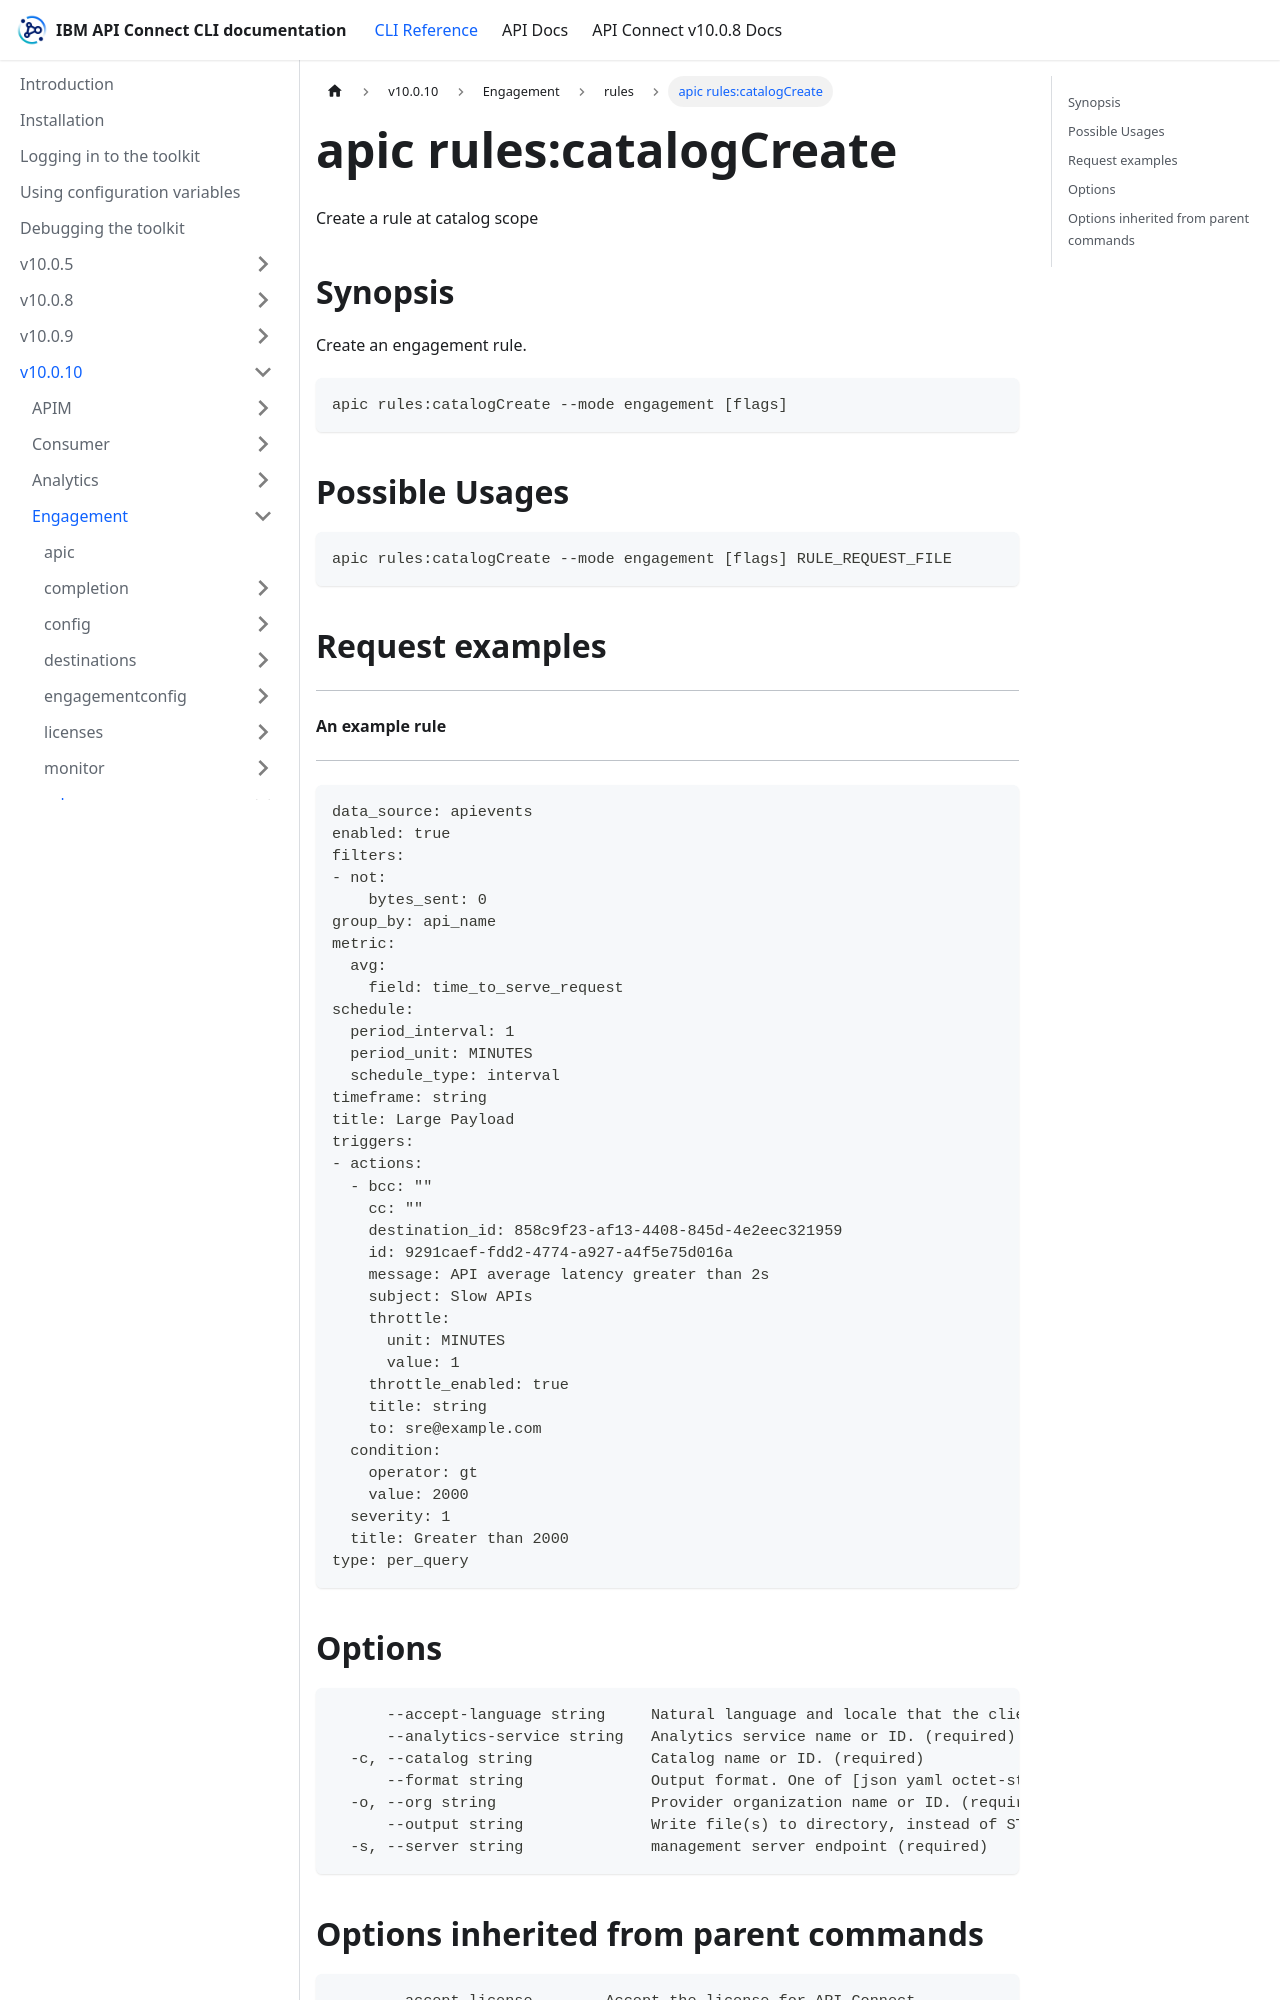

repository: ibm-apiconnect/clidocs · page: docs/v10010/engagement/rules/apic_rules_catalogCreate.html · generator: docusaurus

---
tags:
- "group: rules"
- "scope: catalog"
---
# apic rules:catalogCreate

Create a rule at catalog scope

## Synopsis

Create an engagement rule.

```
apic rules:catalogCreate --mode engagement [flags]
```

## Possible Usages

```
apic rules:catalogCreate --mode engagement [flags] RULE_REQUEST_FILE
```

## Request examples

--------------------
#### An example rule
--------------------

```
data_source: apievents
enabled: true
filters:
- not:
    bytes_sent: 0
group_by: api_name
metric:
  avg:
    field: time_to_serve_request
schedule:
  period_interval: 1
  period_unit: MINUTES
  schedule_type: interval
timeframe: string
title: Large Payload
triggers:
- actions:
  - bcc: ""
    cc: ""
    destination_id: 858c9f23-af13-4408-845d-4e2eec321959
    id: 9291caef-fdd2-4774-a927-a4f5e75d016a
    message: API average latency greater than 2s
    subject: Slow APIs
    throttle:
      unit: MINUTES
      value: 1
    throttle_enabled: true
    title: string
    to: sre@example.com
  condition:
    operator: gt
    value: 2000
  severity: 1
  title: Greater than 2000
type: per_query
```
